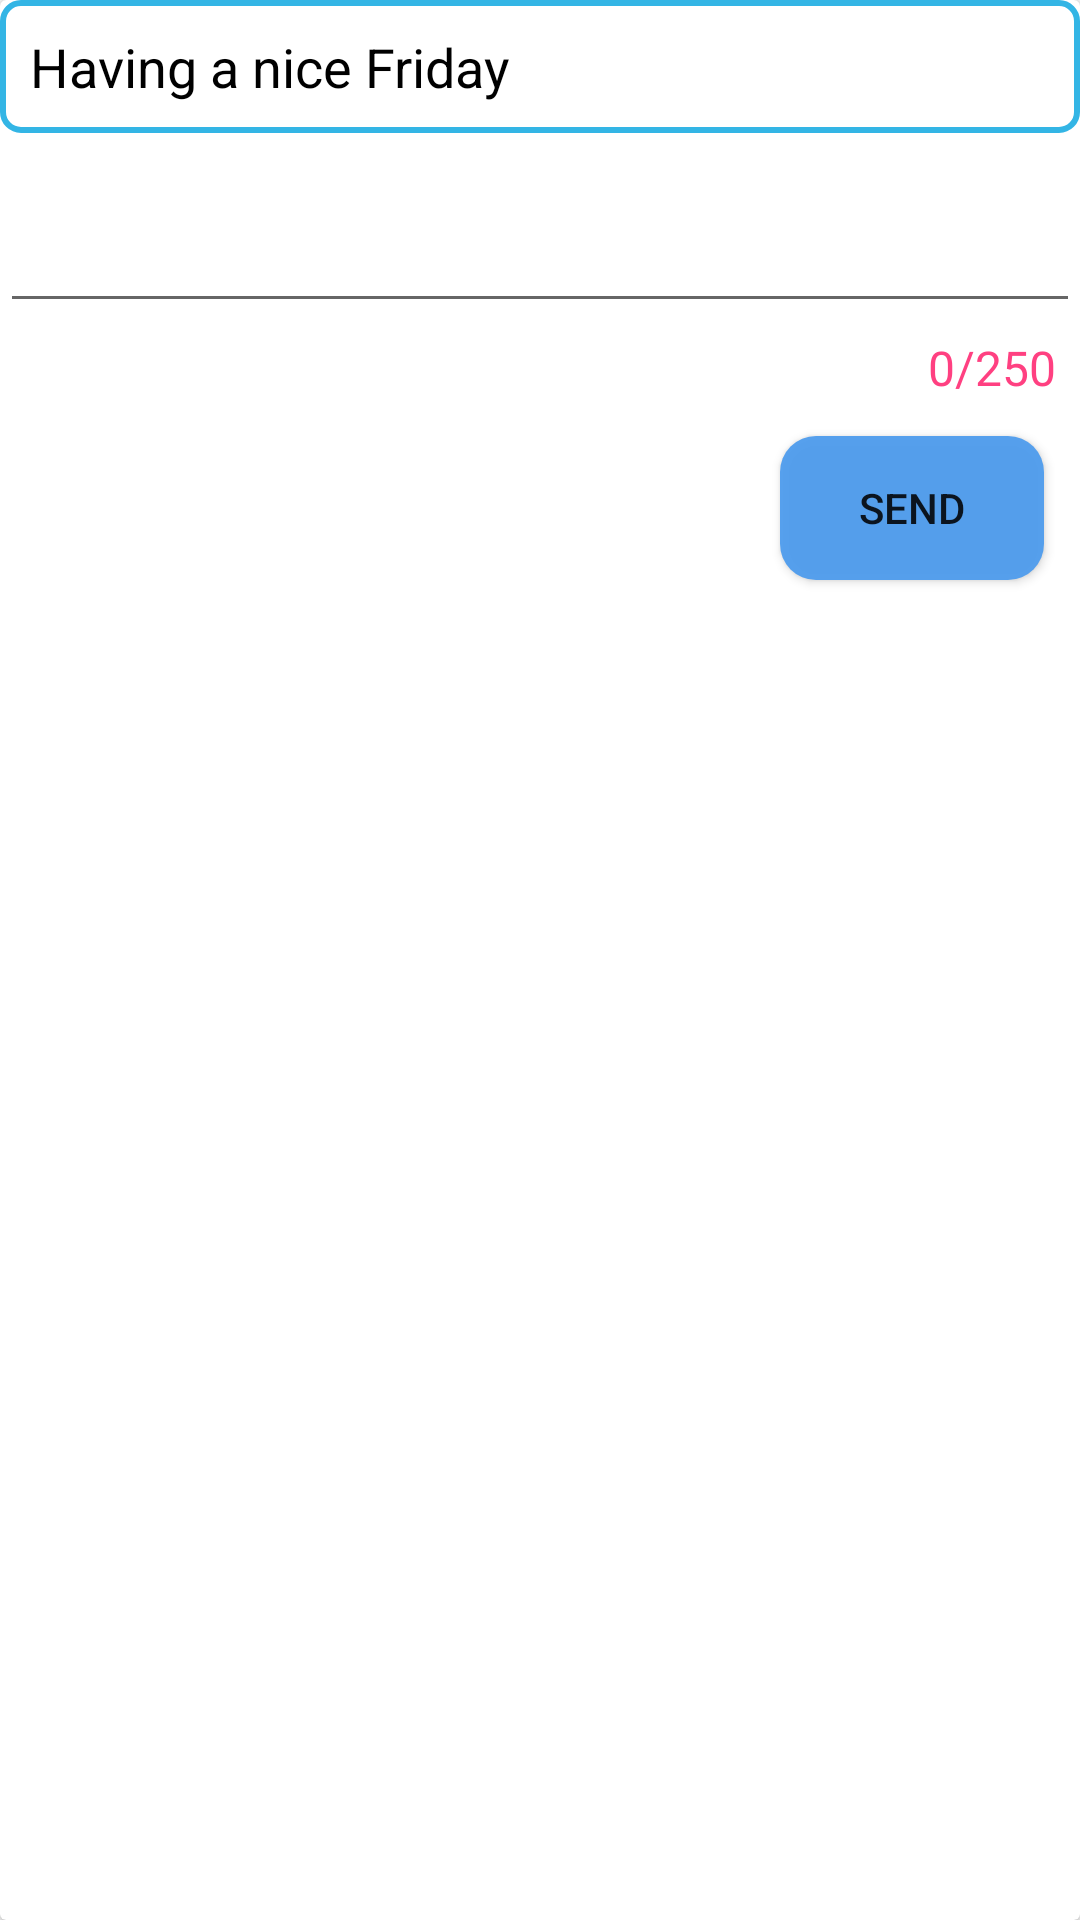

Write the Android layout XML for this screen, with the resource values it uses.
<!-- AndroidManifest.xml: application theme AppTheme -->
<!-- res/layout/dialog_comment.xml -->
<?xml version="1.0" encoding="utf-8"?>
<LinearLayout xmlns:android="http://schemas.android.com/apk/res/android"
    xmlns:app="http://schemas.android.com/apk/res-auto"
    android:orientation="vertical"
    android:layout_width="match_parent"
    android:layout_height="wrap_content"
    android:layout_margin="10dp">

    <androidx.cardview.widget.CardView
        android:layout_width="match_parent"
        android:layout_height="match_parent">
        <LinearLayout
            android:layout_width="match_parent"
            android:layout_height="wrap_content"
            android:orientation="vertical">
            <TextView
                android:layout_width="match_parent"
                android:layout_height="wrap_content"
                android:padding="10dp"
                android:id="@+id/status_comment"
                android:text="Having a nice Friday"
                android:textColor="@android:color/black"
                android:textSize="18sp"
                android:background="@drawable/about_bg"
                android:layout_marginBottom="12dp"/>

            <com.google.android.material.textfield.TextInputLayout
                android:id="@+id/errorLayout"
                android:layout_width="match_parent"
                android:layout_height="wrap_content"
                app:counterEnabled="true"
                app:counterMaxLength="250"
                app:errorEnabled="true"
                app:counterOverflowTextAppearance="@style/CounterOverFlow"
                app:counterTextAppearance="@style/CounterText">

                <com.google.android.material.textfield.TextInputEditText
                    android:id="@+id/comment_editText"
                    android:layout_width="match_parent"
                    android:layout_height="wrap_content"
                    android:maxLines="4"
                    android:padding="8sp"
                    android:textSize="18sp"
                    android:textColor="@android:color/black"/>

            </com.google.android.material.textfield.TextInputLayout>


            <Button
                android:id="@+id/send_comment"
                android:layout_width="wrap_content"
                android:layout_height="wrap_content"
                android:layout_gravity="end"
                android:layout_margin="12dp"
                android:background="@drawable/view_status_bg"
                android:text="Send"/>


        </LinearLayout>
    </androidx.cardview.widget.CardView>

</LinearLayout>
<!-- resources referenced by this layout -->
<resources>
  <!-- drawable about_bg (drawable) -->
  <?xml version="1.0" encoding="utf-8"?>
  <shape android:shape="rectangle" xmlns:android="http://schemas.android.com/apk/res/android">
  
      <corners android:radius="6dp" />
  
      <padding android:bottom="8dp"
          android:left="8dp"
          android:right="8dp"
          android:top="8dp"/>
  
      <solid android:color="@android:color/white"/>
  
      <stroke android:width="2dp"
          android:color="@android:color/holo_blue_light" />
  
  </shape>
  <!-- drawable view_status_bg (drawable-v24) -->
  <?xml version="1.0" encoding="utf-8"?>
  <shape xmlns:android="http://schemas.android.com/apk/res/android"
      android:shape="rectangle">
  
      <corners android:radius="12dp" />
  
  
      <solid android:color="#F24F9CEE"/>
  
  
  </shape>
  <style name="CounterOverFlow" parent="TextAppearance.Design.Counter.Overflow">
          <item name="android:textSize">16sp</item>
          <item name="android:textColor">@color/colorAccent</item>
      </style>
  <style name="CounterText" parent="TextAppearance.Design.Counter">
          <item name="android:textSize">16sp</item>
          <item name="android:textColor">@color/colorAccent</item>
      </style>
  <style name="AppTheme" parent="Theme.AppCompat.Light.DarkActionBar">
          
          <item name="colorPrimary">@color/colorPrimary</item>
          <item name="colorPrimaryDark">@color/colorPrimaryDark</item>
          <item name="colorAccent">@color/colorAccent</item>
      </style>
  <color name="colorAccent">#FF4081</color>
  <color name="colorPrimary">#3F51B5</color>
  <color name="colorPrimaryDark">#303F9F</color>
</resources>
